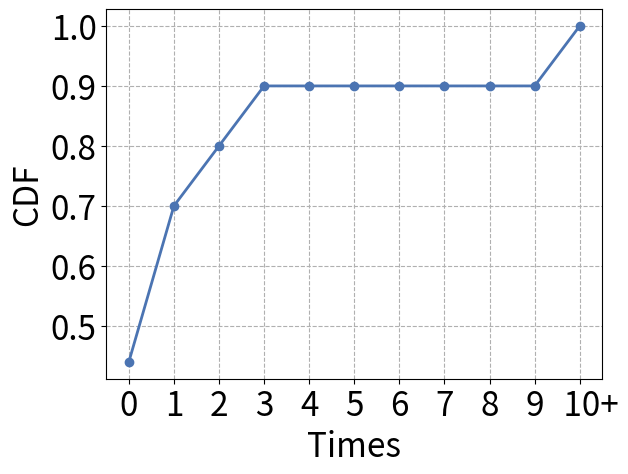

Generate this figure with matplotlib:
# coding:utf-8

import numpy as np
import matplotlib.pyplot as plt

y1 = [0.3,0.1,0.2,0.05,0.07,0.02,0.0022,0.005,0.004,0.001,0.002]
y = [0.44,0.7,0.8,0.9,0.9,0.9,0.9,0.9,0.9,0.9,0.999999999]
x=[0,1,2,3,4,5,6,7,8,9,10]                    #虚假的x值，用来等间距分割
x_index=['0','1','2','3','4','5', '6','7','8','9','   10+']

# x = np.arange(20, 350)
# l1 = plt.plot(x, y, 'bo-')
plt.plot(x, y, c='#4b74b2',linewidth=2,marker='o')
# plt.title('The Lasers in Three Conditions')
plt.xlabel('Times',fontsize=24)
plt.ylabel('CDF',fontsize=24)
# plt.legend(fontsize=20)
plt.yticks(fontsize=24)
plt.grid(ls='--')
_ = plt.xticks(x,x_index,fontsize=24)
plt.rc('font',family='Times New Roman')
plt.savefig('cdf2.pdf', bbox_inches = 'tight')
plt.show()
